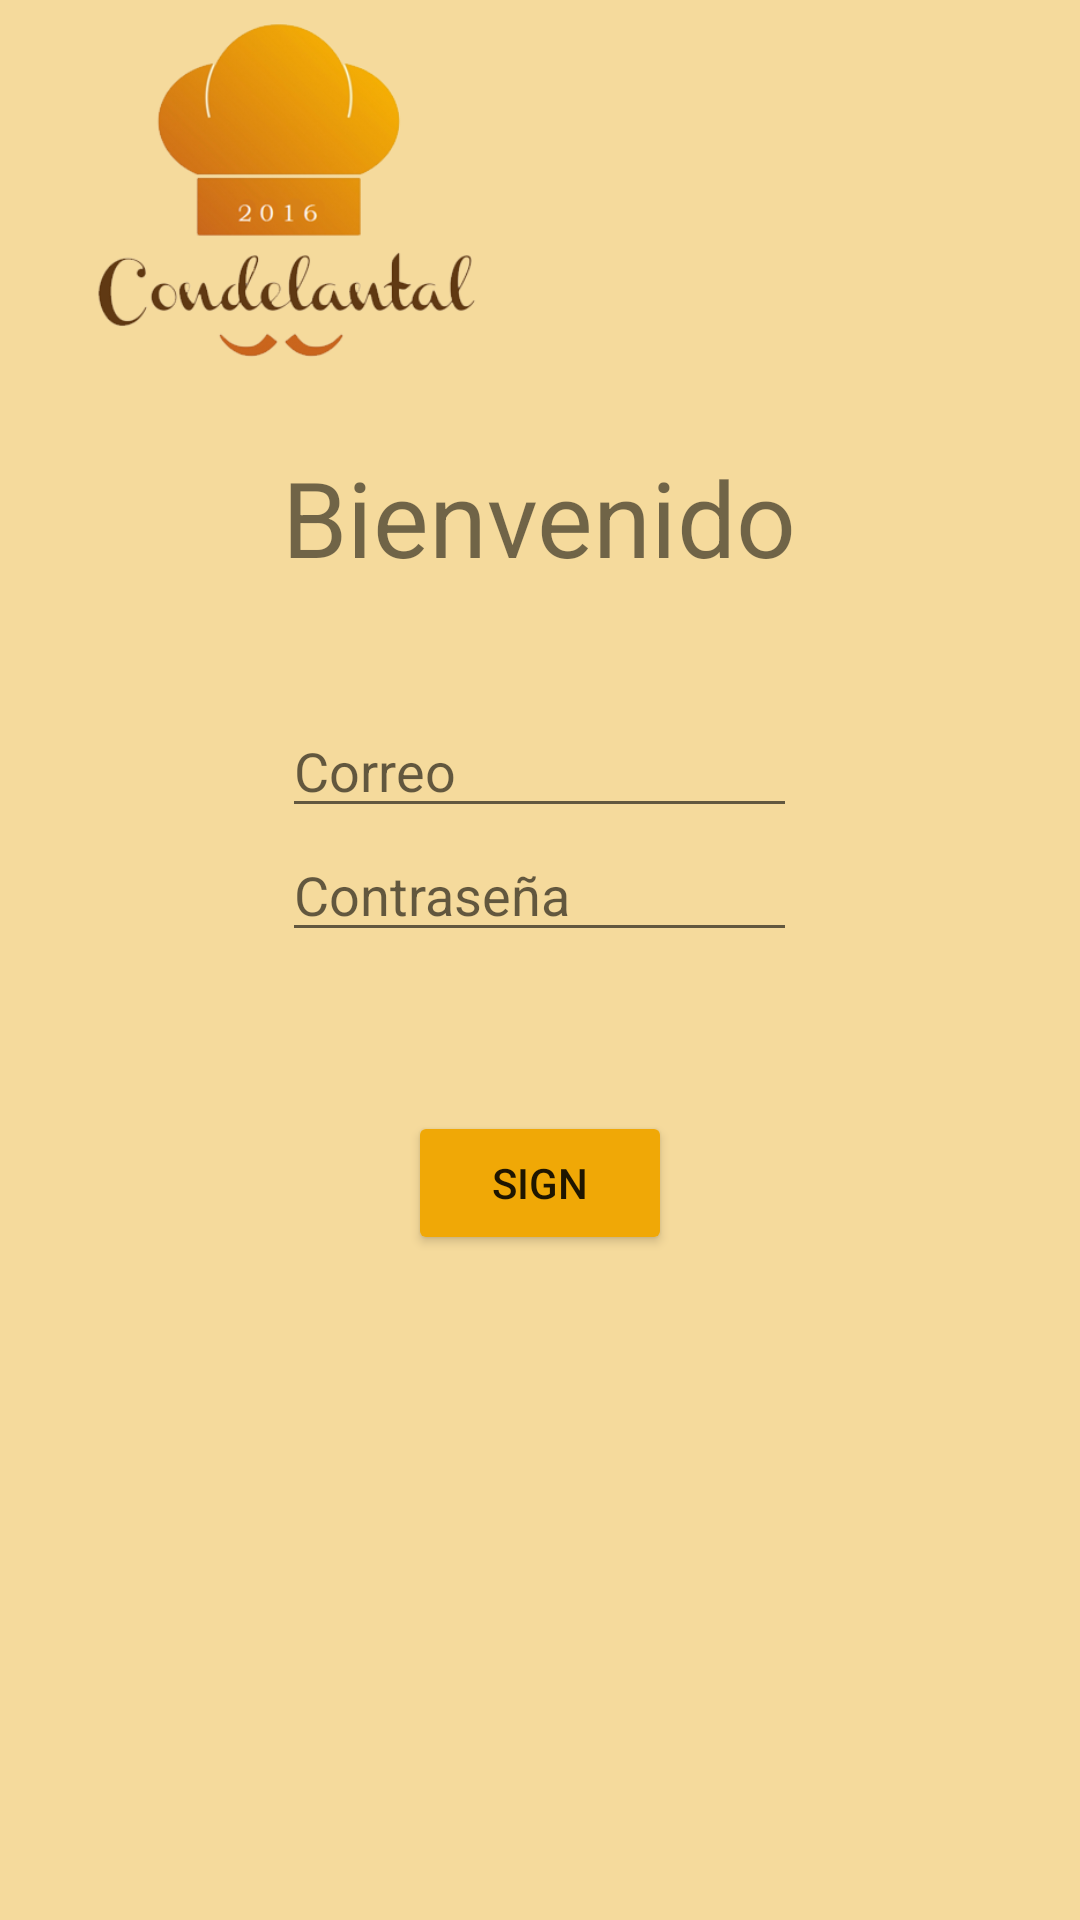

Write the Android layout XML for this screen, with the resource values it uses.
<!-- AndroidManifest.xml: application theme AppTheme -->
<!-- res/layout/activity_sign.xml -->
<?xml version="1.0" encoding="utf-8"?>
<RelativeLayout xmlns:android="http://schemas.android.com/apk/res/android"
    xmlns:tools="http://schemas.android.com/tools"
    android:id="@+id/activity_login"
    android:layout_width="match_parent"
    android:layout_height="match_parent"
    android:paddingBottom="@dimen/activity_vertical_margin"
    android:paddingLeft="@dimen/activity_horizontal_margin"
    android:paddingRight="@dimen/activity_horizontal_margin"
    android:paddingTop="@dimen/activity_vertical_margin"
    tools:context="com.condelantal.condelantal.login">
    <ImageView
        android:layout_width="195dp"
        android:layout_height="149dp"
        android:id="@+id/logo"
        android:src="@drawable/logo"
        android:layout_alignParentTop="true"
        android:layout_alignParentStart="true"
        android:layout_weight="0.17" />

    <TextView
        android:layout_width="wrap_content"
        android:layout_height="wrap_content"
        android:text="Bienvenido"
        android:id="@+id/bienvenido"
        android:layout_below="@+id/logo"
        android:layout_centerHorizontal="true"
        android:textSize="35dp" />

    <EditText
        android:layout_width="wrap_content"
        android:layout_height="wrap_content"
        android:id="@+id/correo"
        android:hint="Correo"
        android:focusable="true"
        android:layout_marginTop="39dp"
        android:layout_below="@+id/bienvenido"
        android:layout_alignStart="@+id/bienvenido"
        android:layout_alignEnd="@+id/bienvenido" />

    <EditText
        android:layout_width="wrap_content"
        android:layout_height="wrap_content"
        android:inputType="textPassword"
        android:ems="10"
        android:id="@+id/contrasena"
        android:hint="Contraseña"
        android:layout_below="@+id/correo"
        android:layout_alignStart="@+id/correo"
        android:layout_alignEnd="@+id/correo" />

    <Button
        android:layout_width="wrap_content"
        android:layout_height="wrap_content"
        android:text="sign"
        android:id="@+id/Sign"
        android:layout_below="@+id/contrasena"
        android:layout_centerHorizontal="true"
        android:layout_marginTop="53dp" />


</RelativeLayout>
<!-- resources referenced by this layout -->
<resources>
  <!-- drawable logo: png bitmap (drawable, 65783 bytes) -->
  <style name="AppTheme" parent="Theme.AppCompat.Light.NoActionBar">
          
          <item name="colorPrimary">@color/colorPrimary</item>
          <item name="colorAccent">@color/colorAccent</item>
          <item name="colorPrimaryDark">@color/colorPrimaryDark</item>
          <item name="android:colorBackground">@color/colorLight</item>
          <item name="colorButtonNormal">@color/colorPrimary</item>
      </style>
  <color name="colorPrimary">#F0A806</color>
  <color name="colorAccent">#603913</color>
  <color name="colorPrimaryDark">#D67F15</color>
  <color name="colorLight">#F5DA9C</color>
</resources>
